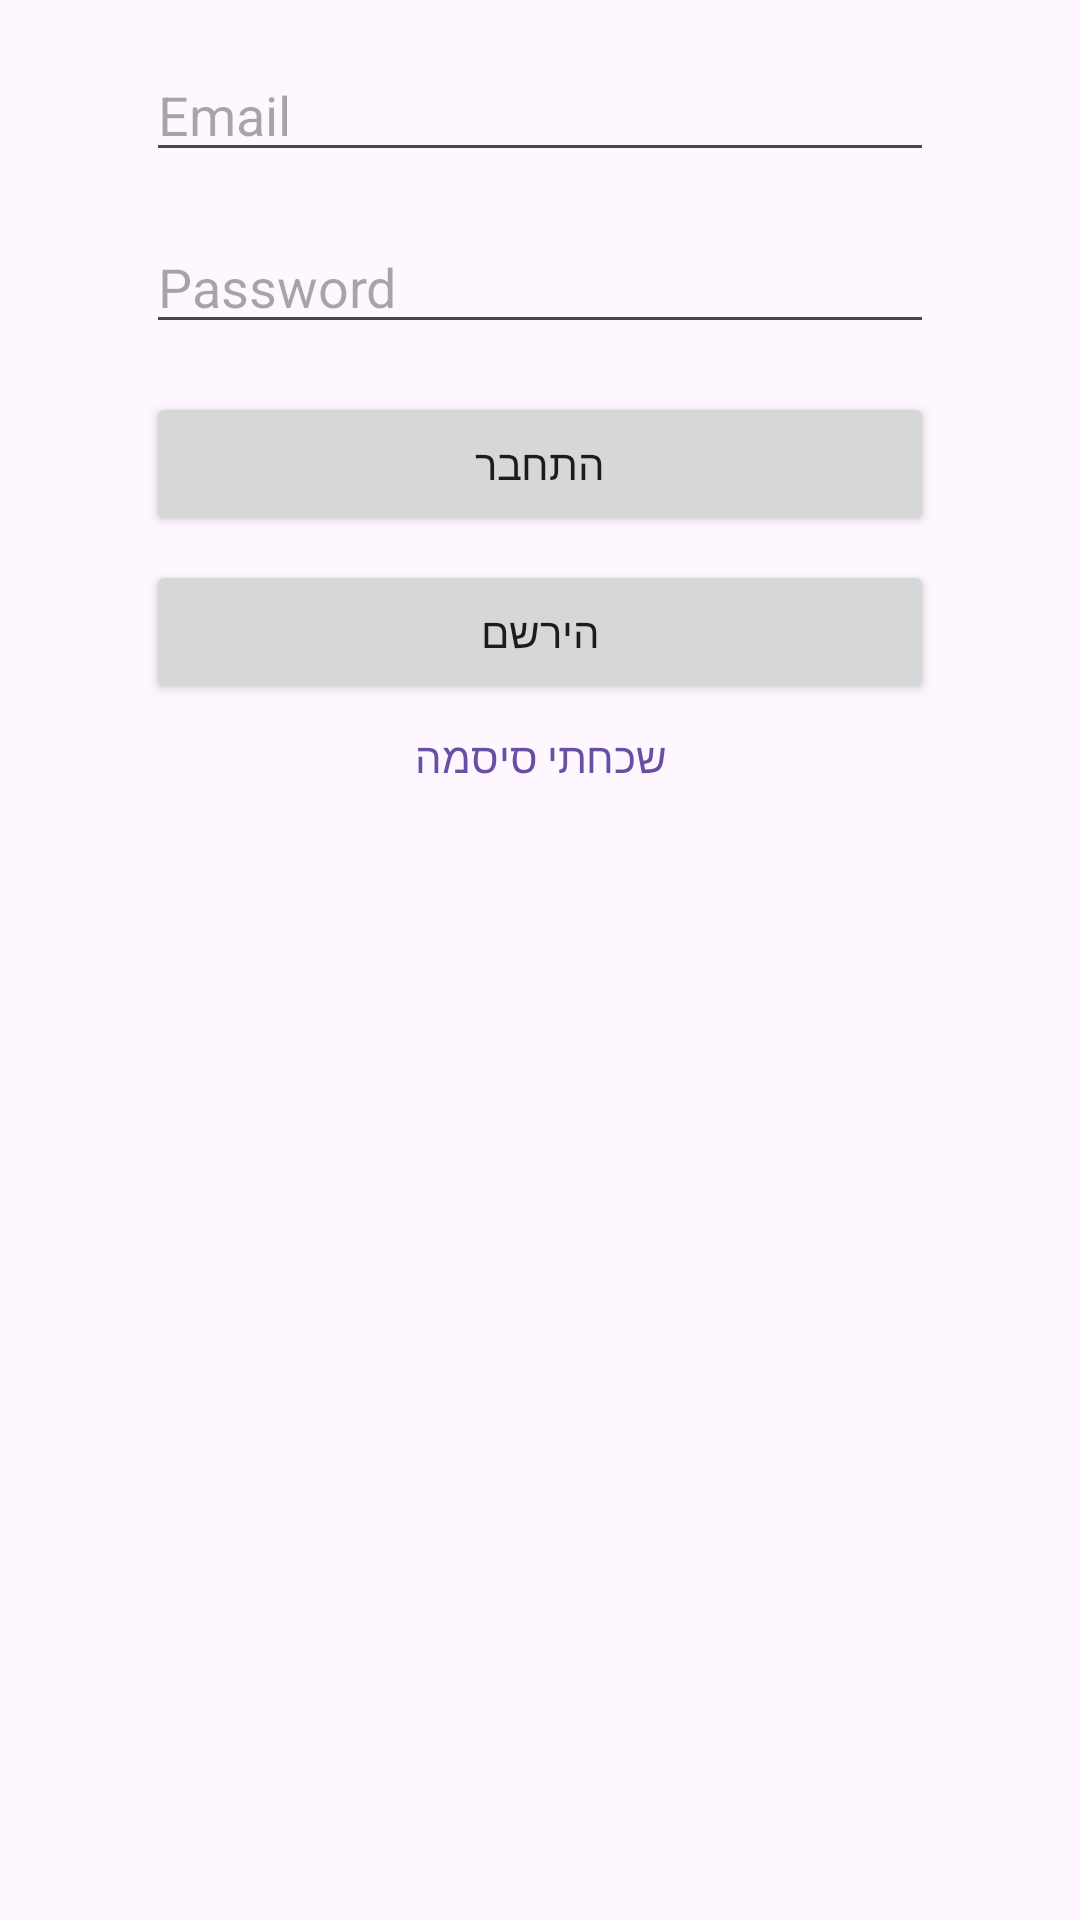

Here is an Android app screen rendered from its layout file. Give the layout XML and the strings, colors and styles it references.
<!-- AndroidManifest.xml: application theme Theme.ScienceYouthHub -->
<!-- res/layout/activity_login.xml -->
<?xml version="1.0" encoding="utf-8"?>
<androidx.constraintlayout.widget.ConstraintLayout
    xmlns:android="http://schemas.android.com/apk/res/android"
    xmlns:app="http://schemas.android.com/apk/res-auto"
    android:layout_width="match_parent"
    android:layout_height="match_parent"
    android:padding="16dp">

    <EditText
        android:id="@+id/email_edit_text"
        android:layout_width="0dp"
        android:layout_height="wrap_content"
        android:hint="Email"
        android:inputType="textEmailAddress"
        android:textDirection="ltr"
        app:layout_constraintTop_toTopOf="parent"
        app:layout_constraintStart_toStartOf="parent"
        app:layout_constraintEnd_toEndOf="parent"
        app:layout_constraintWidth_percent="0.8" />

    <EditText
        android:id="@+id/password_edit_text"
        android:layout_width="0dp"
        android:layout_height="wrap_content"
        android:hint="Password"
        android:inputType="textPassword"
        android:textDirection="ltr"
        app:layout_constraintTop_toBottomOf="@id/email_edit_text"
        app:layout_constraintStart_toStartOf="parent"
        app:layout_constraintEnd_toEndOf="parent"
        app:layout_constraintWidth_percent="0.8"
        android:layout_marginTop="16dp" />

    <Button
        android:id="@+id/login_button"
        android:layout_width="0dp"
        android:layout_height="wrap_content"
        android:text="@string/login"
        app:layout_constraintTop_toBottomOf="@id/password_edit_text"
        app:layout_constraintStart_toStartOf="parent"
        app:layout_constraintEnd_toEndOf="parent"
        app:layout_constraintWidth_percent="0.8"
        android:layout_marginTop="16dp" />

    <Button
        android:id="@+id/register_button"
        android:layout_width="0dp"
        android:layout_height="wrap_content"
        android:text="@string/register"
        app:layout_constraintTop_toBottomOf="@id/login_button"
        app:layout_constraintStart_toStartOf="parent"
        app:layout_constraintEnd_toEndOf="parent"
        app:layout_constraintWidth_percent="0.8"
        android:layout_marginTop="8dp" />

    <TextView
        android:id="@+id/forgot_password_text"
        android:layout_width="wrap_content"
        android:layout_height="wrap_content"
        android:text="@string/forgot_password"
        android:textColor="?attr/colorPrimary"
        android:clickable="true"
        android:focusable="true"
        app:layout_constraintTop_toBottomOf="@id/register_button"
        app:layout_constraintStart_toStartOf="parent"
        app:layout_constraintEnd_toEndOf="parent"
        android:layout_marginTop="8dp" />

</androidx.constraintlayout.widget.ConstraintLayout>
<!-- resources referenced by this layout -->
<resources>
  <string name="forgot_password">שכחתי סיסמה</string>
  <string name="login">התחבר</string>
  <string name="register">הירשם</string>
  <style name="Theme.ScienceYouthHub" parent="Base.Theme.ScienceYouthHub" />
  <style name="Base.Theme.ScienceYouthHub" parent="Theme.Material3.DayNight.NoActionBar">
          
          
      </style>
</resources>
